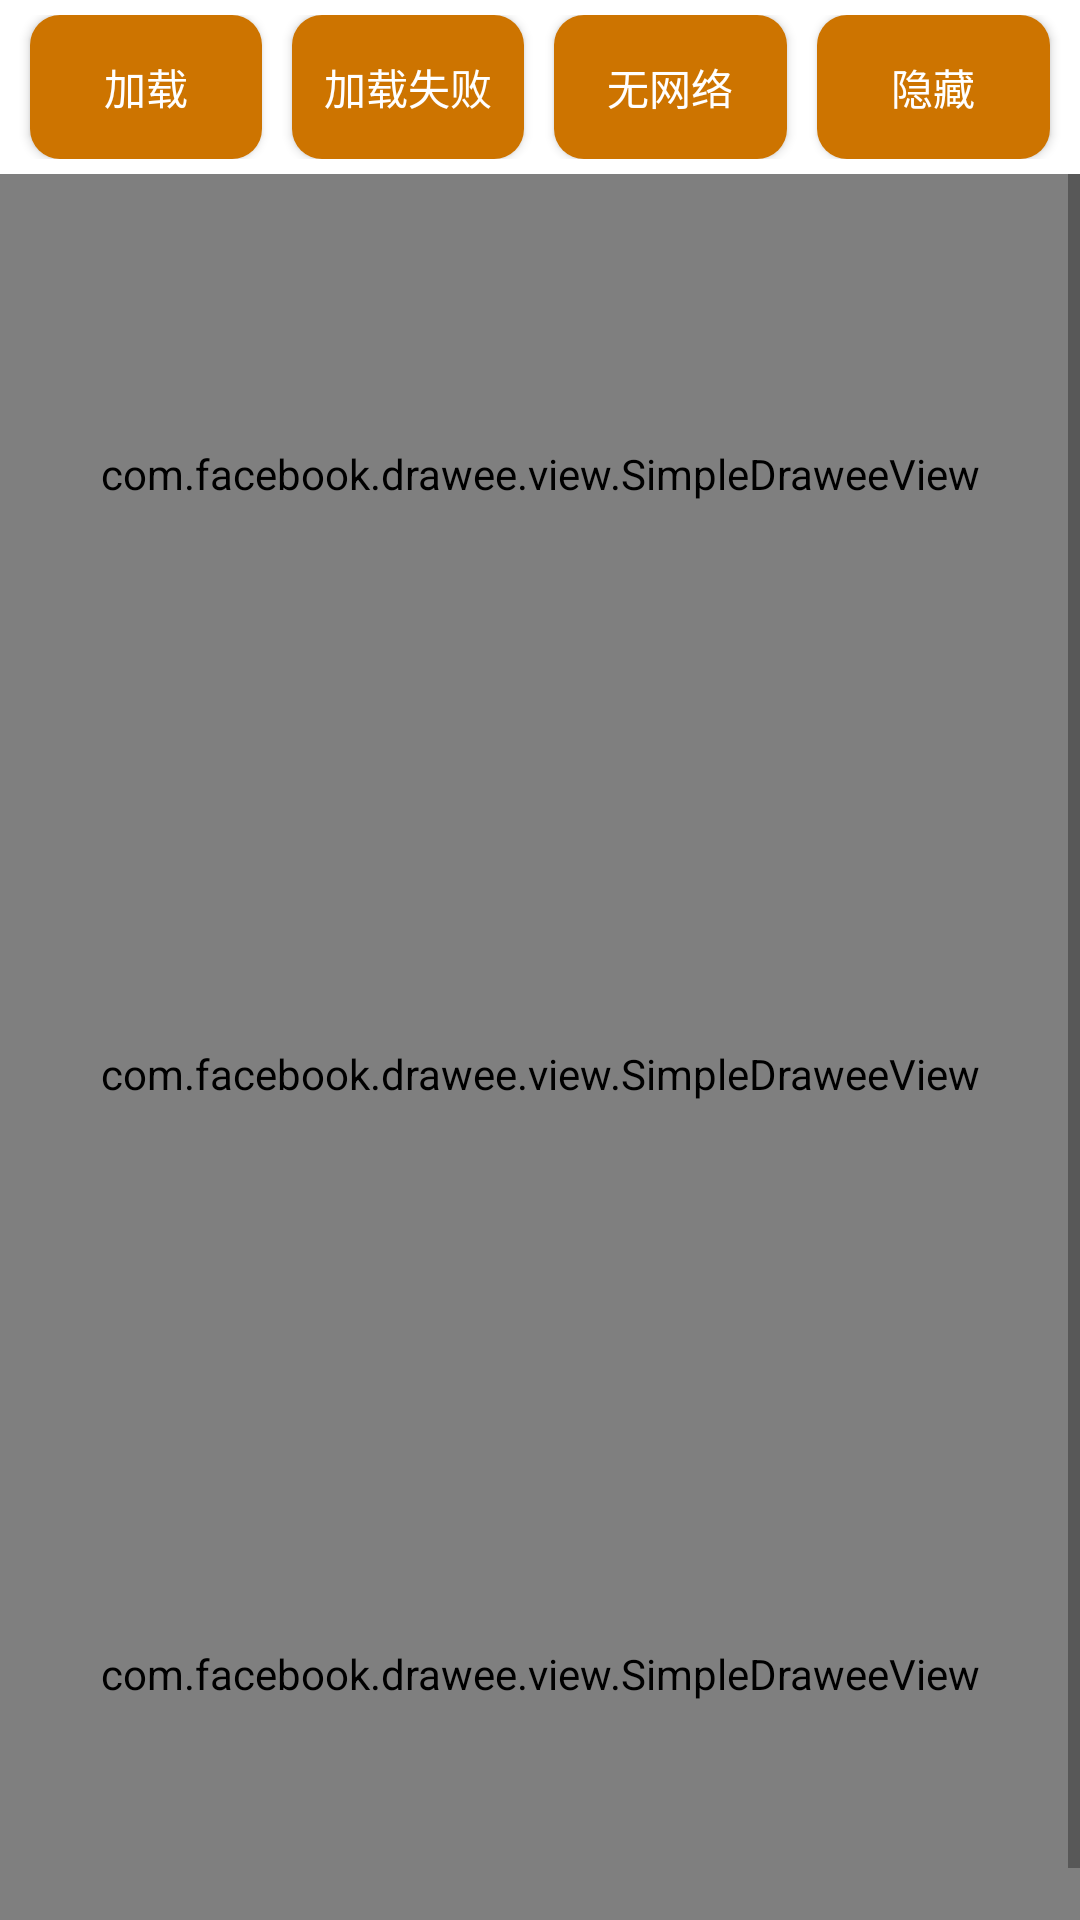

This screen was rendered from an Android layout file. Write that file and the resources it references.
<!-- AndroidManifest.xml: application theme AppTheme.Slide -->
<!-- res/layout/activity_dynamic_box.xml -->
<?xml version="1.0" encoding="utf-8"?>
<LinearLayout
    xmlns:android="http://schemas.android.com/apk/res/android"
    xmlns:tools="http://schemas.android.com/tools"
    android:layout_width="match_parent"
    android:layout_height="match_parent"
    xmlns:fresco="http://schemas.android.com/apk/res-auto"
    android:orientation="vertical"
    android:background="@color/white"
    tools:context="com.zm.framegather.activity.DynamicBoxActivity">

    <LinearLayout
        android:layout_width="match_parent"
        android:layout_height="wrap_content"
        android:layout_marginTop="5dp"
        android:layout_marginBottom="5dp"
        android:gravity="center"
        android:orientation="horizontal"
        android:weightSum="4">

        <Button
            android:id="@+id/BtnLoading"
            android:layout_marginLeft="10dp"
            android:layout_weight="1"
            android:layout_width="0dp"
            android:layout_height="wrap_content"
            android:background="@drawable/btn_yellow_selector"
            android:textColor="@color/white"
            android:text="加载"/>

        <Button
            android:id="@+id/BtnLoading2"
            android:layout_marginLeft="10dp"
            android:layout_weight="1"
            android:layout_width="0dp"
            android:layout_height="wrap_content"
            android:background="@drawable/btn_yellow_selector"
            android:textColor="@color/white"
            android:text="加载失败"/>

        <Button
            android:id="@+id/BtnLoading3"
            android:layout_marginLeft="10dp"
            android:layout_weight="1"
            android:layout_width="0dp"
            android:layout_height="wrap_content"
            android:background="@drawable/btn_yellow_selector"
            android:textColor="@color/white"
            android:text="无网络"/>

        <Button
            android:id="@+id/BtnLoading4"
            android:layout_marginLeft="10dp"
            android:layout_marginRight="10dp"
            android:layout_weight="1"
            android:layout_width="0dp"
            android:layout_height="wrap_content"
            android:background="@drawable/btn_yellow_selector"
            android:textColor="@color/white"
            android:text="隐藏"/>

    </LinearLayout>

    <ScrollView
        android:layout_width="match_parent"
        android:layout_height="match_parent">

        <LinearLayout
            android:id="@+id/LLContent"
            android:layout_width="match_parent"
            android:layout_height="match_parent"
            android:orientation="vertical">

            <com.facebook.drawee.view.SimpleDraweeView
                android:id="@+id/ImgGifPic"
                android:layout_width="match_parent"
                android:layout_height="200dp"
                fresco:failureImage="@mipmap/ic_launcher"
                fresco:placeholderImage="@mipmap/ic_launcher"
                fresco:retryImage="@mipmap/ic_launcher"
                fresco:failureImageScaleType="centerCrop"
                fresco:placeholderImageScaleType="centerCrop"
                fresco:roundAsCircle="false" />

            <com.facebook.drawee.view.SimpleDraweeView
                android:id="@+id/ImgGifPic2"
                android:layout_width="match_parent"
                android:layout_height="200dp"
                fresco:failureImage="@mipmap/ic_launcher"
                fresco:placeholderImage="@mipmap/ic_launcher"
                fresco:retryImage="@mipmap/ic_launcher"
                fresco:failureImageScaleType="centerCrop"
                fresco:placeholderImageScaleType="centerCrop"
                fresco:roundAsCircle="false" />

            <com.facebook.drawee.view.SimpleDraweeView
                android:id="@+id/ImgGifPic3"
                android:layout_width="match_parent"
                android:layout_height="200dp"
                fresco:failureImage="@mipmap/ic_launcher"
                fresco:placeholderImage="@mipmap/ic_launcher"
                fresco:retryImage="@mipmap/ic_launcher"
                fresco:failureImageScaleType="centerCrop"
                fresco:placeholderImageScaleType="centerCrop"
                fresco:roundAsCircle="false" />

        </LinearLayout>
    </ScrollView>

</LinearLayout>
<!-- resources referenced by this layout -->
<resources>
  <color name="white">#FFFFFF</color>
  <!-- drawable btn_yellow_selector (drawable) -->
  <?xml version="1.0" encoding="utf-8"?>
  <selector xmlns:android="http://schemas.android.com/apk/res/android" >
      <item android:drawable="@drawable/button_bg_yellow_default" android:state_pressed="true"></item>
      <item android:drawable="@drawable/button_bg_yellow_default" android:state_selected="true"></item>
      <item android:drawable="@drawable/button_bg_yellow" ></item>
  
  </selector>
  <style name="AppTheme.Slide" parent="@style/AppTheme">
          
          <item name="android:windowBackground">@android:color/transparent</item>
          <item name="android:windowIsTranslucent">true</item>
          <item name="android:windowAnimationStyle">@style/AppTheme.Slide.Animation</item>
      </style>
  <!-- drawable button_bg_yellow_default (drawable) -->
  <?xml version="1.0" encoding="utf-8"?>
  <shape xmlns:android="http://schemas.android.com/apk/res/android"
         android:shape="rectangle">
  
      <corners android:radius="10dp" />
      <solid android:color="@color/activity" />
  
  </shape>
  <!-- drawable button_bg_yellow (drawable) -->
  <?xml version="1.0" encoding="utf-8"?>
  <shape xmlns:android="http://schemas.android.com/apk/res/android"
         android:shape="rectangle">
  
      <corners android:radius="10dp" />
      <solid android:color="@color/money_color_yellow" />
  
  </shape>
  <style name="AppTheme" parent="Theme.AppCompat.Light.NoActionBar">
          
          <item name="colorPrimary">@color/colorPrimary</item>
          <item name="colorPrimaryDark">@color/colorPrimaryDark</item>
          <item name="colorAccent">@color/colorAccent</item>
      </style>
  <style name="AppTheme.Slide.Animation" parent="@android:style/Animation.Activity">
          <item name="android:activityOpenEnterAnimation">@anim/anim_slide_in</item>
          <item name="android:activityOpenExitAnimation">@anim/anim_slide_out</item>
          <item name="android:activityCloseEnterAnimation">@anim/anim_slide_in</item>
          <item name="android:activityCloseExitAnimation">@anim/anim_slide_out</item>
      </style>
  <color name="activity">#563210</color>
  <color name="money_color_yellow">#CD7400</color>
  <color name="colorPrimary">#3F51B5</color>
  <color name="colorPrimaryDark">#303F9F</color>
  <color name="colorAccent">#FF4081</color>
</resources>
